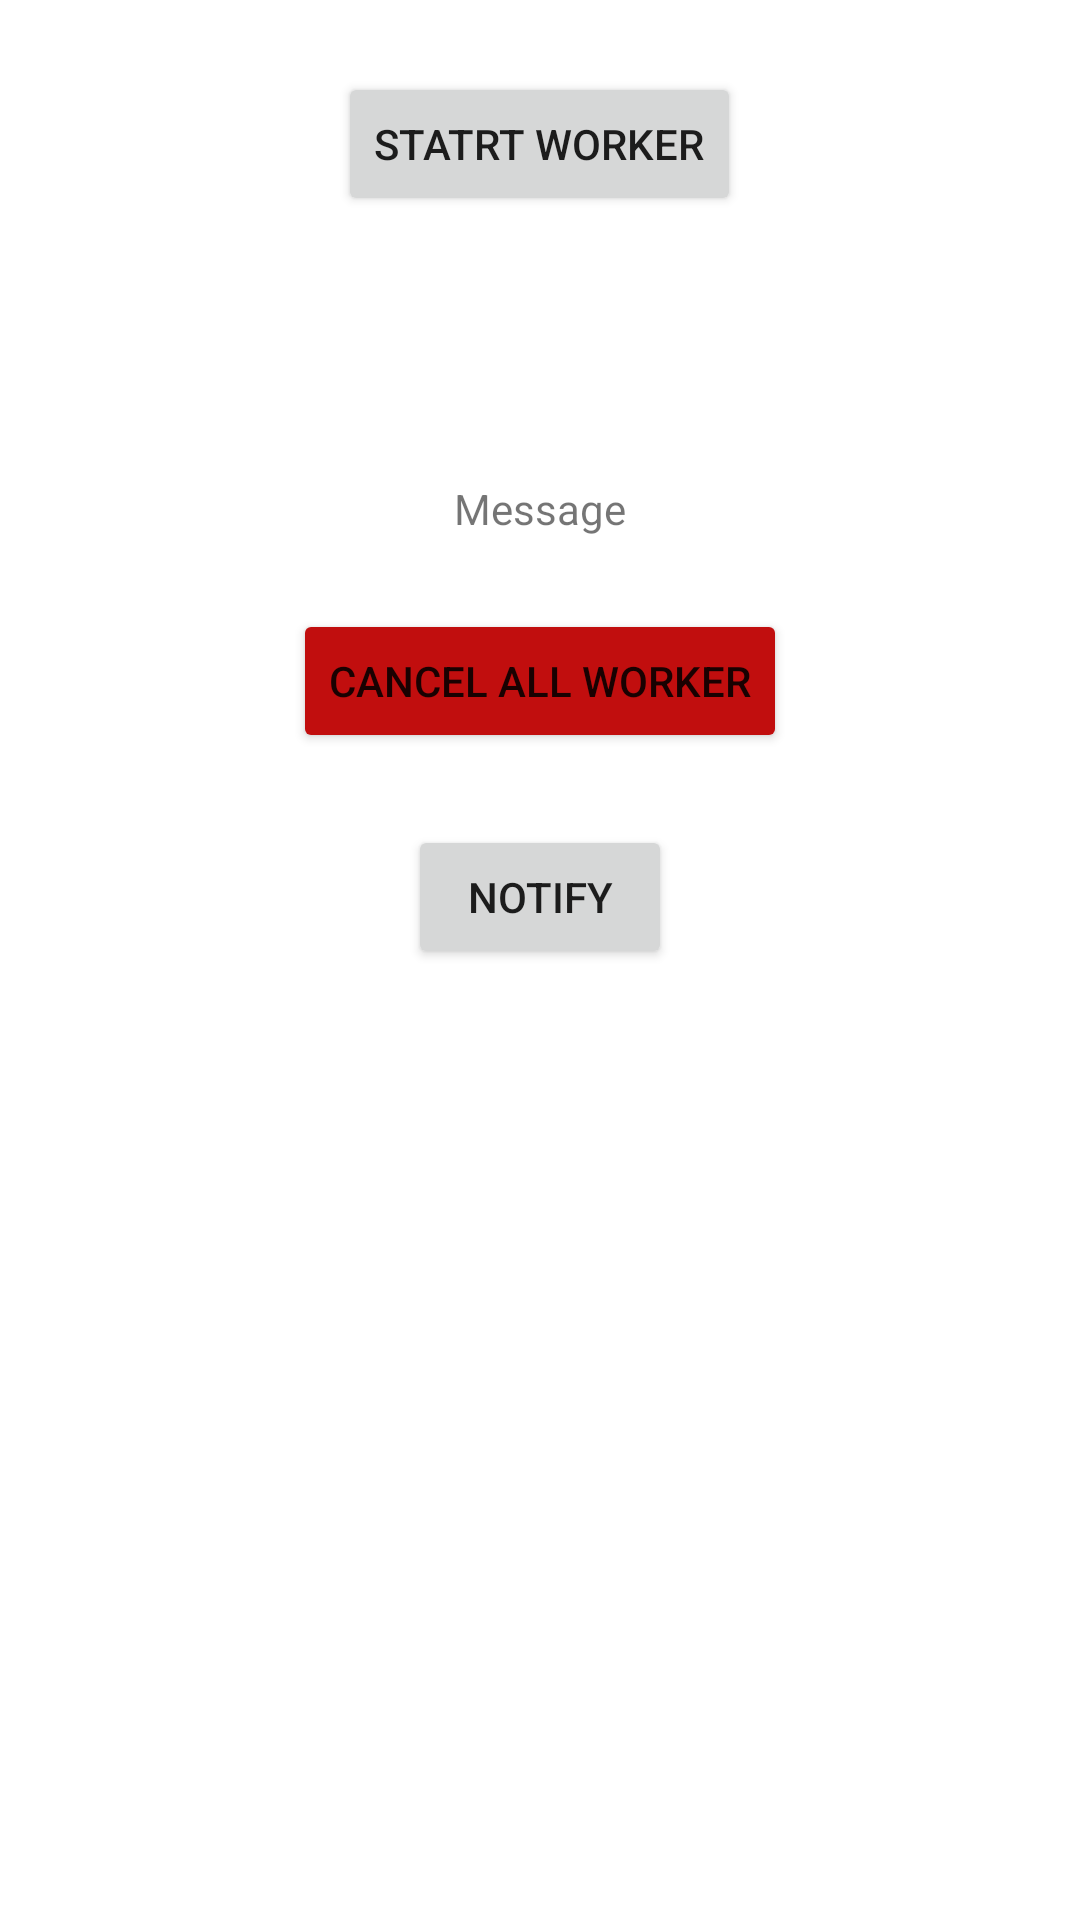

Here is an Android app screen rendered from its layout file. Give the layout XML and the strings, colors and styles it references.
<!-- AndroidManifest.xml: application theme Theme.WorkerManager -->
<!-- res/layout/activity_main.xml -->
<?xml version="1.0" encoding="utf-8"?>
<LinearLayout xmlns:android="http://schemas.android.com/apk/res/android"
    xmlns:app="http://schemas.android.com/apk/res-auto"
    xmlns:tools="http://schemas.android.com/tools"
    android:layout_width="match_parent"
    android:layout_height="match_parent"
    android:layout_gravity="center_horizontal"
    android:gravity="center_horizontal"
    android:orientation="vertical"
    tools:context=".MainActivity">

    <Button
        android:id="@+id/btn_start_worker"
        android:layout_width="wrap_content"
        android:layout_height="wrap_content"
        android:text="Statrt Worker"
        android:layout_marginTop="24dp"/>

    <ProgressBar
        android:id="@+id/progress_circular"
        android:layout_marginTop="24dp"
        android:layout_width="wrap_content"
        android:layout_height="wrap_content" />

    <TextView
        android:id="@+id/tv_message"
        android:layout_marginTop="16dp"
        android:layout_width="wrap_content"
        android:layout_height="wrap_content"
        android:text="Message"/>


    <Button
        android:id="@+id/btn_cancel_all_worker"
        android:layout_width="wrap_content"
        android:layout_height="wrap_content"
        android:layout_marginTop="24dp"
        android:backgroundTint="#C10E0E"
        android:text="Cancel all worker" />


    <Button
        android:id="@+id/btn_notify"
        android:layout_width="wrap_content"
        android:layout_height="wrap_content"
        android:layout_marginTop="24dp"
        android:text="Notify" />


</LinearLayout>
<!-- resources referenced by this layout -->
<resources>
  <style name="Theme.WorkerManager" parent="Theme.MaterialComponents.DayNight.DarkActionBar">
          
          <item name="colorPrimary">@color/purple_500</item>
          <item name="colorPrimaryVariant">@color/purple_700</item>
          <item name="colorOnPrimary">@color/white</item>
          
          <item name="colorSecondary">@color/teal_200</item>
          <item name="colorSecondaryVariant">@color/teal_700</item>
          <item name="colorOnSecondary">@color/black</item>
          
          <item name="android:statusBarColor" tools:targetApi="l">?attr/colorPrimaryVariant</item>
          
      </style>
  <!-- not gathered from this repository: default colours our renderer supplied (Android Studio template values) -->
  <color name="purple_500">#FF6200EE</color>
  <color name="purple_700">#FF3700B3</color>
  <color name="teal_200">#FF03DAC5</color>
  <color name="teal_700">#FF018786</color>
  <color name="black">#FF000000</color>
  <color name="white">#FFFFFFFF</color>
</resources>
